Run: headless pygame with SDL's dummy video driver; simulated clock (each Clock.tick advances the game by its frame time, no real sleeping); random seed 0; keys injected as events and as key.get_pressed() state; mouse plan: one left click at the window centre at the start of phase 2, then a move to the lower-right quarter at the start of phase 3.
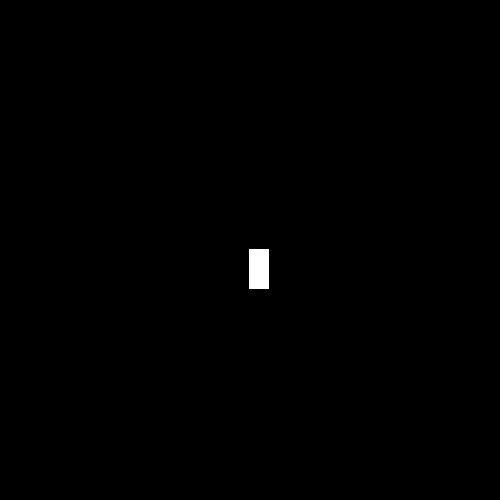
Frame 1 of 4 · flips 1–60 · no input
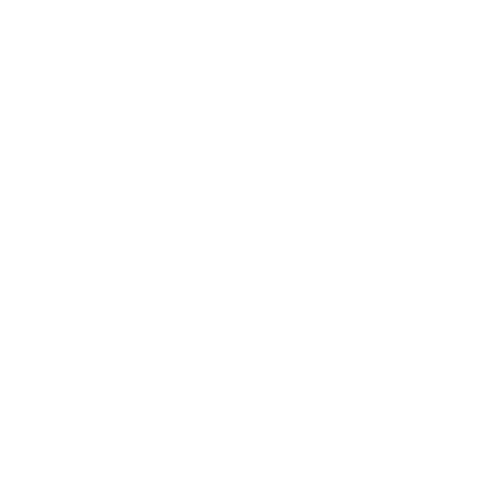
Frame 2 of 4 · flips 61–180 · clicked the window centre · tapped SPACE, RETURN · held RIGHT (→), D
Frame 3 of 4 · flips 181–300 · moved the mouse to the lower-right quarter · held DOWN (↓), S · screen unchanged from frame 2, image omitted
Frame 4 of 4 · flips 301–420 · held LEFT (←), A, UP (↑), W · screen unchanged from frame 3, image omitted

The pygame program that drew these frames:

import pygame
from pygame.locals import *
from sys import exit

pygame.init()

screen = pygame.display.set_mode((500, 500))
colour = (0, 0, 0)
width = int(screen.get_width())
height = int(screen.get_height())

while True:
    mx, my = pygame.mouse.get_pos()
    mouse_location = [mx, my]
    for event in pygame.event.get():
        if event.type == pygame.QUIT:
            exit()

        if event.type == MOUSEBUTTONDOWN:
            if width/2-1 <= mouse_location[0] <= width/2+19 and height/2-1 <= mouse_location[1] <= height/2+39:
                colour = (255, 255, 255)
        
    

    screen.fill(colour)
    pygame.draw.rect(screen, (255, 255, 255), pygame.Rect(((width/2)-1), ((height/2)-1), 20, 40))
    pygame.display.flip()
